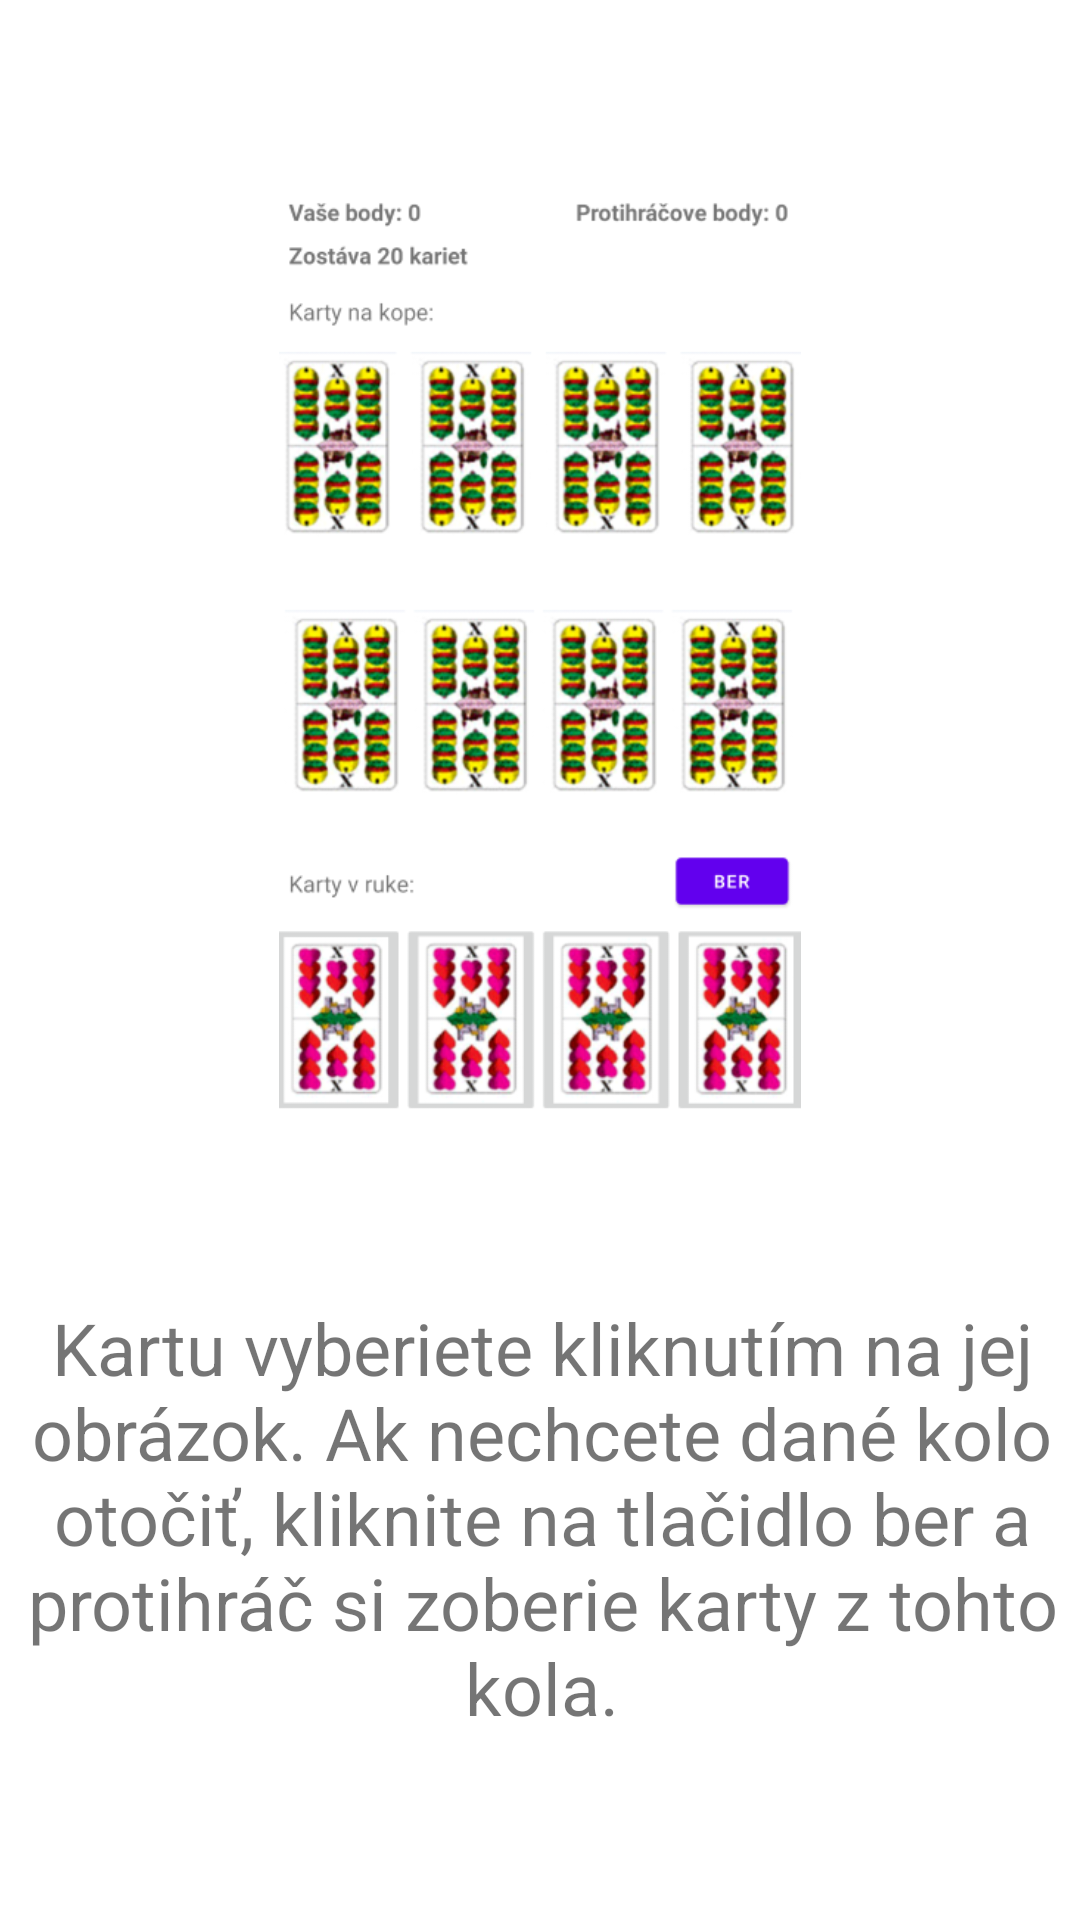

Produce the Android XML layout that renders to this screen, including the resource entries it uses.
<!-- AndroidManifest.xml: application theme Theme.SedmaHra -->
<!-- res/layout/fragment_pravidla.xml -->
<?xml version="1.0" encoding="utf-8"?>
<layout xmlns:android="http://schemas.android.com/apk/res/android"
    xmlns:app="http://schemas.android.com/apk/res-auto"
    xmlns:tools="http://schemas.android.com/tools">

    <androidx.constraintlayout.widget.ConstraintLayout
        android:layout_width="match_parent"
        android:layout_height="match_parent"
        tools:context=".PravidlaFragment">


        <ImageView
            android:id="@+id/imageView6"
            android:layout_width="218dp"
            android:layout_height="310dp"
            app:layout_constraintBottom_toTopOf="@+id/textView"
            app:layout_constraintEnd_toEndOf="parent"
            app:layout_constraintStart_toStartOf="parent"
            app:layout_constraintTop_toTopOf="parent"
            app:srcCompat="@drawable/pravidla" />

        <TextView
            android:id="@+id/textView"
            android:layout_width="wrap_content"
            android:layout_height="wrap_content"
            android:layout_marginStart="20dp"
            android:layout_marginEnd="20dp"
            android:text="Kartu vyberiete kliknutím na jej obrázok. Ak nechcete dané kolo otočiť, kliknite na tlačidlo ber a protihráč si zoberie karty z tohto kola."
            android:textAlignment="center"
            android:textSize="24sp"
            app:layout_constraintBottom_toBottomOf="parent"
            app:layout_constraintEnd_toEndOf="parent"
            app:layout_constraintHorizontal_bias="0.488"
            app:layout_constraintStart_toStartOf="parent"
            app:layout_constraintTop_toBottomOf="@+id/imageView6" />
    </androidx.constraintlayout.widget.ConstraintLayout>
</layout>
<!-- resources referenced by this layout -->
<resources>
  <!-- drawable pravidla: png bitmap (drawable, 237304 bytes) -->
  <style name="Theme.SedmaHra" parent="Theme.MaterialComponents.DayNight.DarkActionBar">
          
          <item name="colorPrimary">@color/purple_500</item>
          <item name="colorPrimaryVariant">@color/purple_700</item>
          <item name="colorOnPrimary">@color/white</item>
          
          <item name="colorSecondary">@color/teal_200</item>
          <item name="colorSecondaryVariant">@color/teal_700</item>
          <item name="colorOnSecondary">@color/black</item>
          
          <item name="android:statusBarColor" tools:targetApi="l">?attr/colorPrimaryVariant</item>
          
      </style>
  <!-- not gathered from this repository: default colours our renderer supplied (Android Studio template values) -->
  <color name="purple_500">#FF6200EE</color>
  <color name="purple_700">#FF3700B3</color>
  <color name="teal_200">#FF03DAC5</color>
  <color name="teal_700">#FF018786</color>
  <color name="black">#FF000000</color>
  <color name="white">#FFFFFFFF</color>
</resources>
